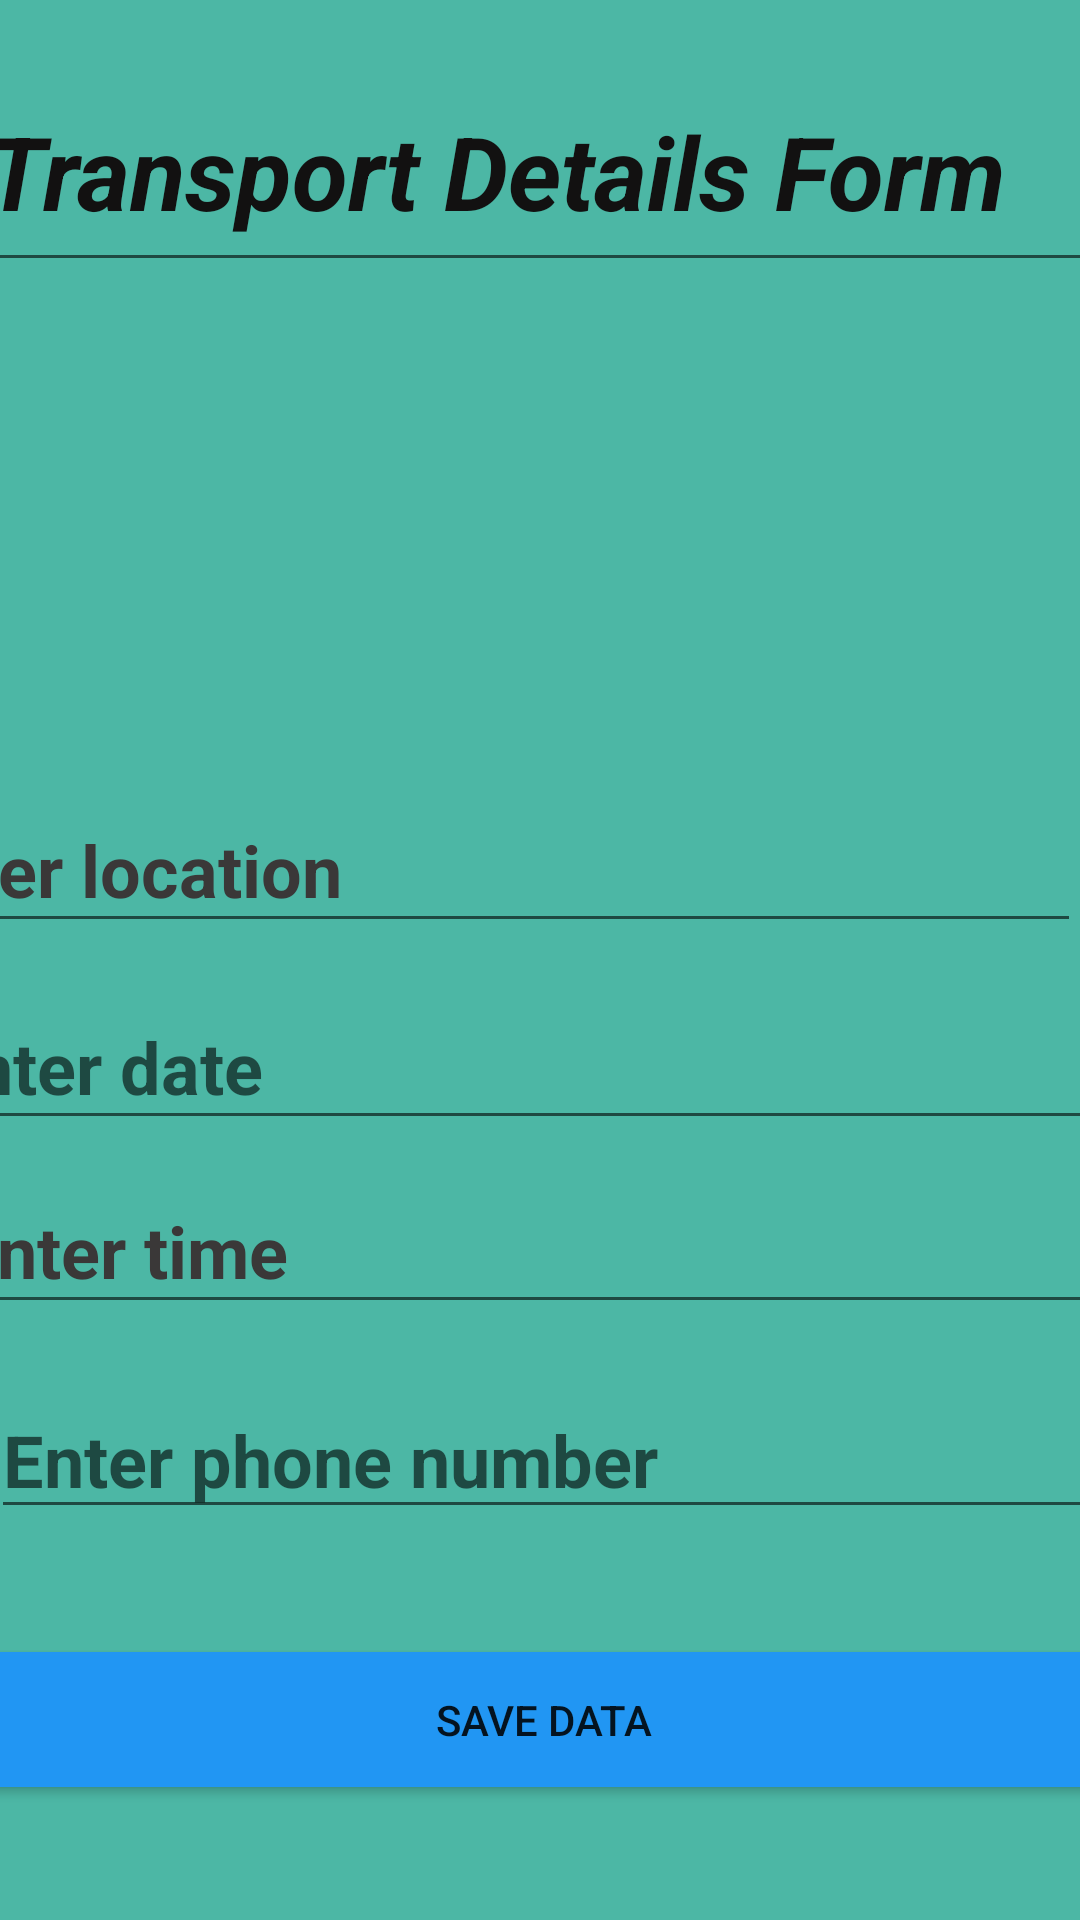

Write the Android layout XML for this screen, with the resource values it uses.
<!-- AndroidManifest.xml: application theme Theme.FDonation -->
<!-- res/layout/activity_insertion.xml -->
<?xml version="1.0" encoding="utf-8"?>
<androidx.constraintlayout.widget.ConstraintLayout xmlns:android="http://schemas.android.com/apk/res/android"
    xmlns:app="http://schemas.android.com/apk/res-auto"
    xmlns:tools="http://schemas.android.com/tools"
    android:layout_width="match_parent"
    android:layout_height="match_parent"
    android:background="#4cb7a5"
    tools:context=".activities.InsertionActivity">

    <EditText
        android:id="@+id/etlocation"
        android:layout_width="400dp"
        android:layout_height="52dp"
        android:ems="10"
        android:hint="Enter location"
        android:inputType="textPersonName"
        android:textColor="#534D4D"
        android:textColorHint="#3A3838"
        android:textSize="24sp"
        android:textStyle="bold"
        app:layout_constraintBottom_toBottomOf="parent"
        app:layout_constraintEnd_toEndOf="parent"
        app:layout_constraintHorizontal_bias="1.0"
        app:layout_constraintStart_toStartOf="parent"
        app:layout_constraintTop_toTopOf="parent"
        app:layout_constraintVertical_bias="0.446" />

    <EditText
        android:id="@+id/etdate"
        android:layout_width="401dp"
        android:layout_height="52dp"
        android:ems="10"
        android:hint="Enter date"
        android:inputType="textPersonName"
        android:textColor="#050505"
        android:textSize="24sp"
        android:textStyle="bold"
        app:layout_constraintBottom_toBottomOf="parent"
        app:layout_constraintEnd_toEndOf="parent"
        app:layout_constraintHorizontal_bias="0.666"
        app:layout_constraintStart_toStartOf="parent"
        app:layout_constraintTop_toTopOf="parent"
        app:layout_constraintVertical_bias="0.558" />

    <EditText
        android:id="@+id/ettime"
        android:layout_width="396dp"
        android:layout_height="52dp"
        android:ems="10"
        android:hint="Enter time"
        android:inputType="textPersonName"
        android:textColorHint="#3A3838"
        android:textSize="24sp"
        android:textStyle="bold"
        app:layout_constraintBottom_toBottomOf="parent"
        app:layout_constraintEnd_toEndOf="parent"
        app:layout_constraintHorizontal_bias="0.529"
        app:layout_constraintStart_toStartOf="parent"
        app:layout_constraintTop_toTopOf="parent"
        app:layout_constraintVertical_bias="0.662" />

    <EditText
        android:id="@+id/etphone"
        android:layout_width="383dp"
        android:layout_height="48dp"
        android:ems="10"
        android:hint="Enter phone number"
        android:inputType="textPersonName"
        android:textColor="#050505"
        android:textSize="24sp"
        android:textStyle="bold"
        app:layout_constraintBottom_toBottomOf="parent"
        app:layout_constraintEnd_toEndOf="parent"
        app:layout_constraintHorizontal_bias="0.157"
        app:layout_constraintStart_toStartOf="parent"
        app:layout_constraintTop_toTopOf="parent"
        app:layout_constraintVertical_bias="0.78" />

    <Button
        android:id="@+id/btnSave"
        android:layout_width="390dp"
        android:layout_height="57dp"
        android:backgroundTint="#2196F3"
        android:text="Save Data"
        app:layout_constraintBottom_toBottomOf="parent"
        app:layout_constraintEnd_toEndOf="parent"
        app:layout_constraintHorizontal_bias="0.476"
        app:layout_constraintStart_toStartOf="parent"
        app:layout_constraintTop_toTopOf="parent"
        app:layout_constraintVertical_bias="0.934" />

    <EditText
        android:id="@+id/editTextTextPersonName"
        android:layout_width="379dp"
        android:layout_height="77dp"
        android:ems="10"
        android:inputType="textPersonName"
        android:text="Transport Details Form"
        android:textColor="#121111"
        android:textSize="34sp"
        android:textStyle="bold|italic"
        app:layout_constraintBottom_toBottomOf="parent"
        app:layout_constraintEnd_toEndOf="parent"
        app:layout_constraintStart_toStartOf="parent"
        app:layout_constraintTop_toTopOf="parent"
        app:layout_constraintVertical_bias="0.03" />

    <ImageView
        android:id="@+id/imageView4"
        android:layout_width="329dp"
        android:layout_height="102dp"
        app:layout_constraintBottom_toBottomOf="parent"
        app:layout_constraintEnd_toEndOf="parent"
        app:layout_constraintStart_toStartOf="parent"
        app:layout_constraintTop_toTopOf="parent"
        app:layout_constraintVertical_bias="0.235"
        app:srcCompat="@drawable/transport_logo" />

</androidx.constraintlayout.widget.ConstraintLayout>
<!-- resources referenced by this layout -->
<resources>
  <style name="Theme.FDonation" parent="Theme.MaterialComponents.DayNight.DarkActionBar">
          
          <item name="colorPrimary">@color/purple_500</item>
          <item name="colorPrimaryVariant">@color/purple_700</item>
          <item name="colorOnPrimary">@color/white</item>
          
          <item name="colorSecondary">@color/teal_200</item>
          <item name="colorSecondaryVariant">@color/teal_700</item>
          <item name="colorOnSecondary">@color/black</item>
          
          <item name="android:statusBarColor">?attr/colorPrimaryVariant</item>
          
      </style>
  <color name="purple_500">#FF6200EE</color>
  <color name="purple_700">#FF3700B3</color>
  <color name="white">#FFFFFFFF</color>
  <color name="teal_200">#FF03DAC5</color>
  <color name="teal_700">#FF018786</color>
  <color name="black">#FF000000</color>
</resources>
